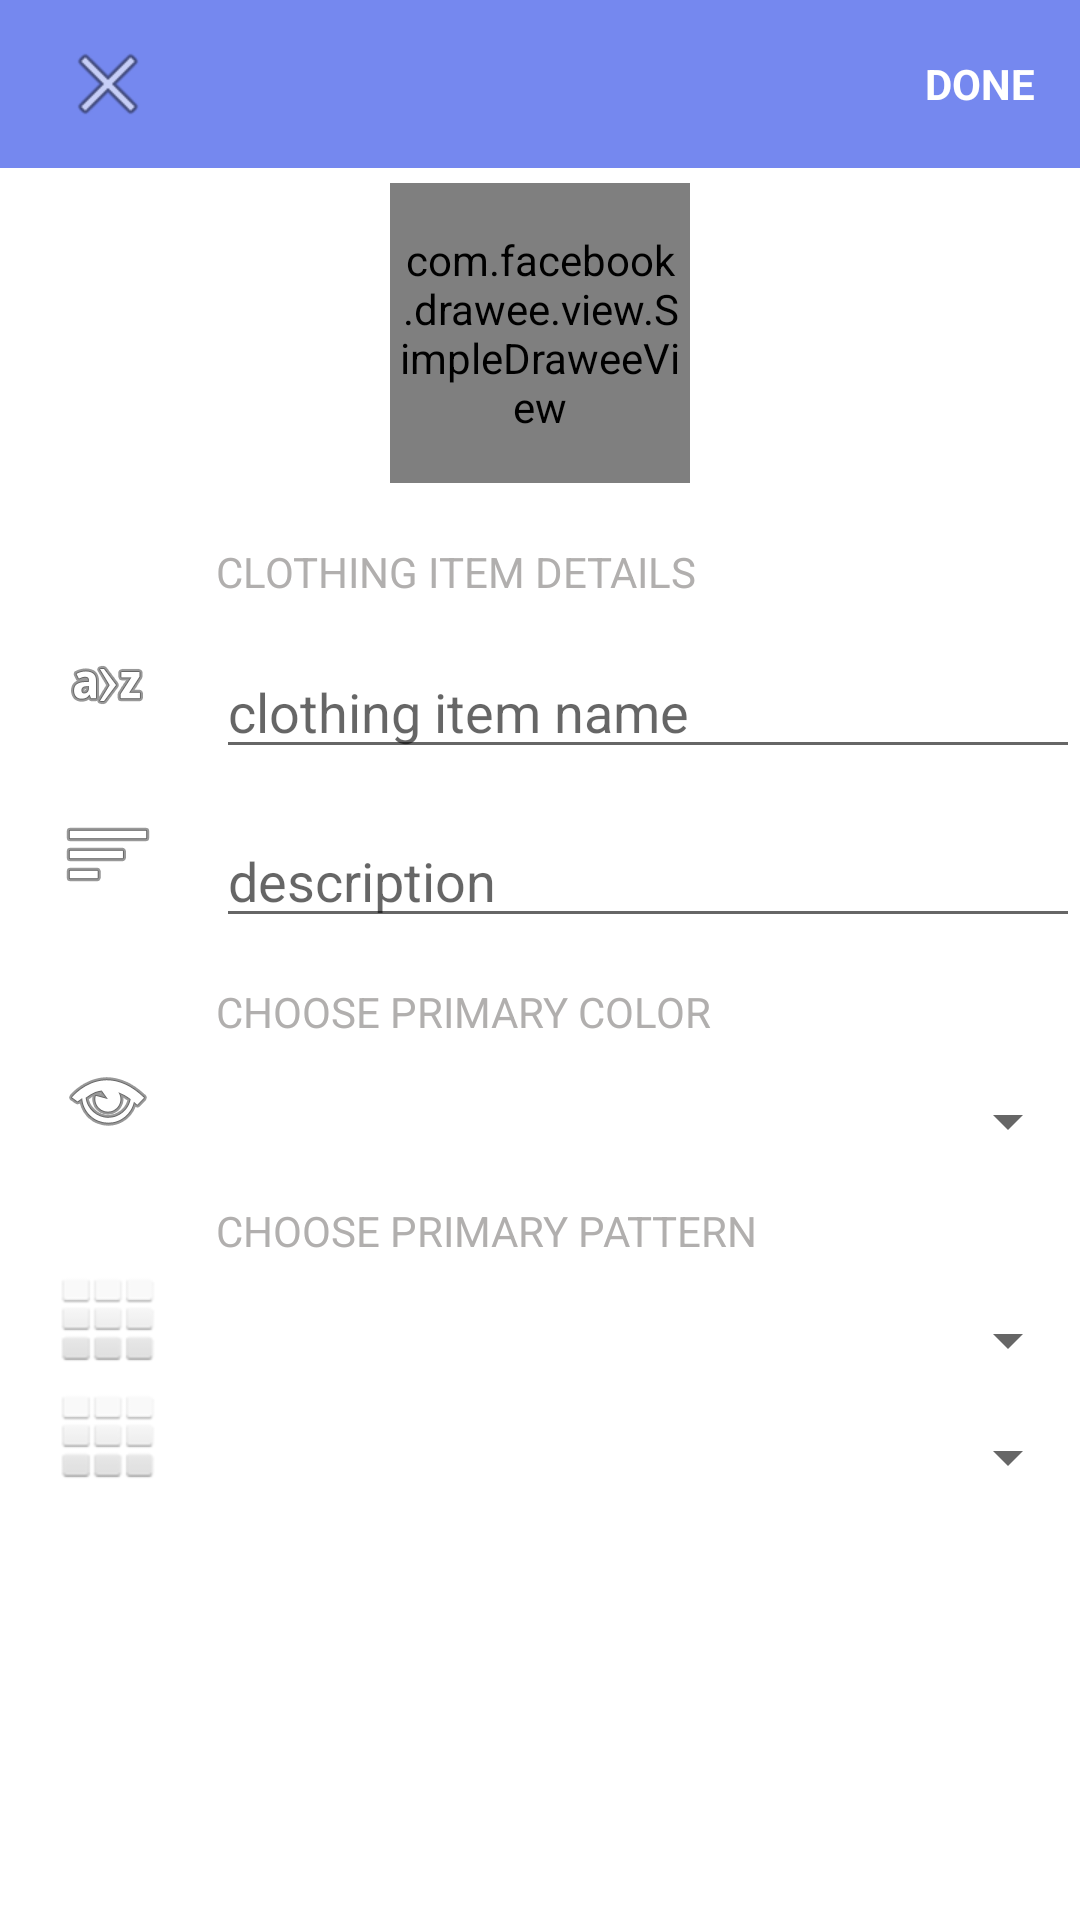

Android layout source for this screen:
<!-- AndroidManifest.xml: application theme JoeyStyle -->
<!-- res/layout/fragment_item_edit.xml -->
<?xml version="1.0" encoding="utf-8"?>
<LinearLayout
    xmlns:android="http://schemas.android.com/apk/res/android"
    xmlns:fresco="http://schemas.android.com/apk/res-auto"
    android:orientation="vertical"
    android:layout_width="match_parent"
    android:layout_height="match_parent"
    android:background="#FFFFFF">

    <include layout="@layout/item_edit_toolbar"/>

    <ScrollView
        android:layout_width="match_parent"
        android:layout_height="match_parent"
        android:fillViewport="false"
        android:outlineProvider="background">

    <LinearLayout
        android:orientation="vertical"
        android:layout_width="match_parent"
        android:layout_height="match_parent">

        <com.facebook.drawee.view.SimpleDraweeView
            android:id="@+id/my_image_view"
            android:layout_width="100dip"
            android:layout_height="100dip"
            android:layout_gravity="center"
            fresco:roundingBorderWidth="2dp"
            fresco:roundingBorderColor="#BF3136"
            android:padding="2dp"
            fresco:roundedCornerRadius="5dp"
            android:layout_margin="5dp"
            fresco:placeholderImage="@drawable/pic"
            />


        <LinearLayout
            android:orientation="horizontal"
            android:layout_width="match_parent"
            android:layout_height="wrap_content">

            <View android:layout_height="match_parent"
                android:layout_width="0dp"
                android:layout_weight="1"/>

            <TextView
                android:gravity="left"
                android:textColor="#B1AFAE"
                android:layout_marginTop="15dp"
                android:text="CLOTHING ITEM DETAILS"
                android:layout_width="0dp"
                android:layout_weight="4"
                android:layout_height="wrap_content" />
        </LinearLayout>

        <LinearLayout
            android:orientation="horizontal"
            android:layout_width="match_parent"
            android:layout_height="wrap_content">

            <ImageView
                android:src="@android:drawable/ic_menu_sort_alphabetically"
                android:scaleType="center"
                android:layout_gravity="center_vertical|left"
                android:layout_height="match_parent"
                android:layout_width="0dp"
                android:layout_weight="1"/>

            <EditText
                android:id="@+id/edit_item_name"
                android:gravity="left"
                android:layout_marginTop="15dp"
                android:hint="clothing item name"
                android:layout_width="0dp"
                android:layout_weight="4"
                android:layout_height="wrap_content"
                android:password="false" />
        </LinearLayout>

        <LinearLayout
            android:orientation="horizontal"
            android:layout_width="match_parent"
            android:layout_height="wrap_content">

            <ImageView
                android:src="@android:drawable/ic_menu_sort_by_size"
                android:scaleType="center"
                android:layout_gravity="center_vertical|left"
                android:layout_height="match_parent"
                android:layout_width="0dp"
                android:layout_weight="1"/>

            <EditText
                android:id="@+id/edit_item_description"
                android:gravity="left"
                android:layout_marginTop="15dp"
                android:hint="description"
                android:layout_width="0dp"
                android:layout_weight="4"
                android:layout_height="wrap_content"
                android:password="false" />
        </LinearLayout>

        <LinearLayout
            android:orientation="horizontal"
            android:layout_width="match_parent"
            android:layout_height="wrap_content">

            <View android:layout_height="match_parent"
                android:layout_width="0dp"
                android:layout_weight="1"/>

            <TextView
                android:gravity="left"
                android:textColor="#B1AFAE"
                android:layout_marginTop="15dp"
                android:text="CHOOSE PRIMARY COLOR"
                android:layout_width="0dp"
                android:layout_weight="4"
                android:layout_height="wrap_content" />
        </LinearLayout>

        <LinearLayout
            android:orientation="horizontal"
            android:layout_width="match_parent"
            android:layout_height="wrap_content">

            <ImageView
                android:src="@android:drawable/ic_menu_view"
                android:scaleType="center"
                android:layout_gravity="center_vertical|left"
                android:layout_height="match_parent"
                android:layout_width="0dp"
                android:layout_weight="1"/>

            <Spinner
                android:id="@+id/edit_item_spinner_color"
                android:gravity="left"
                android:layout_marginTop="15dp"
                android:layout_width="0dp"
                android:layout_weight="4"
                android:layout_height="wrap_content"
                android:spinnerMode="dropdown" />

        </LinearLayout>

        <LinearLayout
            android:orientation="horizontal"
            android:layout_width="match_parent"
            android:layout_height="wrap_content">

            <View android:layout_height="match_parent"
                android:layout_width="0dp"
                android:layout_weight="1"/>

            <TextView
                android:gravity="left"
                android:textColor="#B1AFAE"
                android:layout_marginTop="15dp"
                android:text="CHOOSE PRIMARY PATTERN"
                android:layout_width="0dp"
                android:layout_weight="4"
                android:layout_height="wrap_content" />
        </LinearLayout>

        <LinearLayout
            android:orientation="horizontal"
            android:layout_width="match_parent"
            android:layout_height="wrap_content">

            <ImageView
                android:src="@android:drawable/ic_dialog_dialer"
                android:scaleType="center"
                android:layout_gravity="center_vertical|left"
                android:layout_height="match_parent"
                android:layout_width="0dp"
                android:layout_weight="1"/>

            <Spinner
                android:id="@+id/edit_item_spinner_pattern"
                android:gravity="left"
                android:layout_marginTop="15dp"
                android:layout_width="0dp"
                android:layout_weight="4"
                android:layout_height="wrap_content"
                android:spinnerMode="dropdown" />

        </LinearLayout>



        <LinearLayout
            android:orientation="horizontal"
            android:layout_width="match_parent"
            android:layout_height="wrap_content">

            <ImageView
                android:src="@android:drawable/ic_dialog_dialer"
                android:scaleType="center"
                android:layout_gravity="center_vertical|left"
                android:layout_height="match_parent"
                android:layout_width="0dp"
                android:layout_weight="1"/>

            <Spinner
                android:id="@+id/edit_item_spinner_type"
                android:gravity="left"
                android:layout_marginTop="15dp"
                android:layout_width="0dp"
                android:layout_weight="4"
                android:layout_height="wrap_content"
                android:spinnerMode="dropdown" />

        </LinearLayout>



    </LinearLayout>

</ScrollView>
</LinearLayout>
<!-- res/layout/item_edit_toolbar.xml (included above) -->
<?xml version="1.0" encoding="utf-8"?>
<android.support.v7.widget.Toolbar
    xmlns:android="http://schemas.android.com/apk/res/android"
    android:id="@+id/data_form_edit_commit_bar"
    android:background="@color/colorPrimary"
    android:layout_width="match_parent"
    android:layout_height="wrap_content"
    android:theme="@style/JoeyStyle">
    <FrameLayout
        android:layout_width="match_parent"
        android:layout_height="match_parent">
        <LinearLayout
            android:layout_gravity="left|center_vertical"
            android:orientation="horizontal"
            android:layout_width="wrap_content"
            android:layout_height="match_parent">
            <ImageView android:src="@android:drawable/ic_menu_close_clear_cancel"
                android:scaleType="center"
                android:layout_gravity="center_vertical|left"
                android:id="@+id/toolbar_cancel_button"
                android:layout_width="40dp"
                android:layout_height="match_parent" />
            <TextView android:textColor="#FFFFFF"
                android:id="@+id/toolbar_title"
                android:textSize="20sp"
                android:layout_marginLeft="15dp"
                android:textStyle="bold"
                android:gravity="center"
                android:layout_width="wrap_content"
                android:layout_height="match_parent" />
        </LinearLayout>
        <TextView
            android:textStyle="bold"
            android:textColor="#FFFFFF"
            android:layout_gravity="right"
            android:layout_marginRight="15dp"
            android:gravity="center"
            android:id="@+id/toolbar_done_button"
            android:text="DONE"
            android:layout_width="wrap_content"
            android:layout_height="match_parent" />
    </FrameLayout>
</android.support.v7.widget.Toolbar>
<!-- resources referenced by this layout -->
<resources>
  <color name="colorPrimary">#7588ef</color>
  <!-- drawable pic: jpg bitmap (drawable, 3372 bytes) -->
  <style name="JoeyStyle" parent="Theme.AppCompat.Light.DarkActionBar">
          
          <item name="colorPrimary">@color/colorPrimary</item>
          <item name="colorPrimaryDark">@color/colorPrimaryDark</item>
          <item name="colorAccent">@color/colorAccent</item>
  
          <item name="windowActionBar">false</item>
          <item name="windowNoTitle">true</item>
  
          <item name="android:windowBackground">@color/backgroundColor</item>
      </style>
  <color name="colorPrimaryDark">#303f9f</color>
  <color name="colorAccent">#b3adaf</color>
  <color name="backgroundColor">#e2e1e1</color>
</resources>
